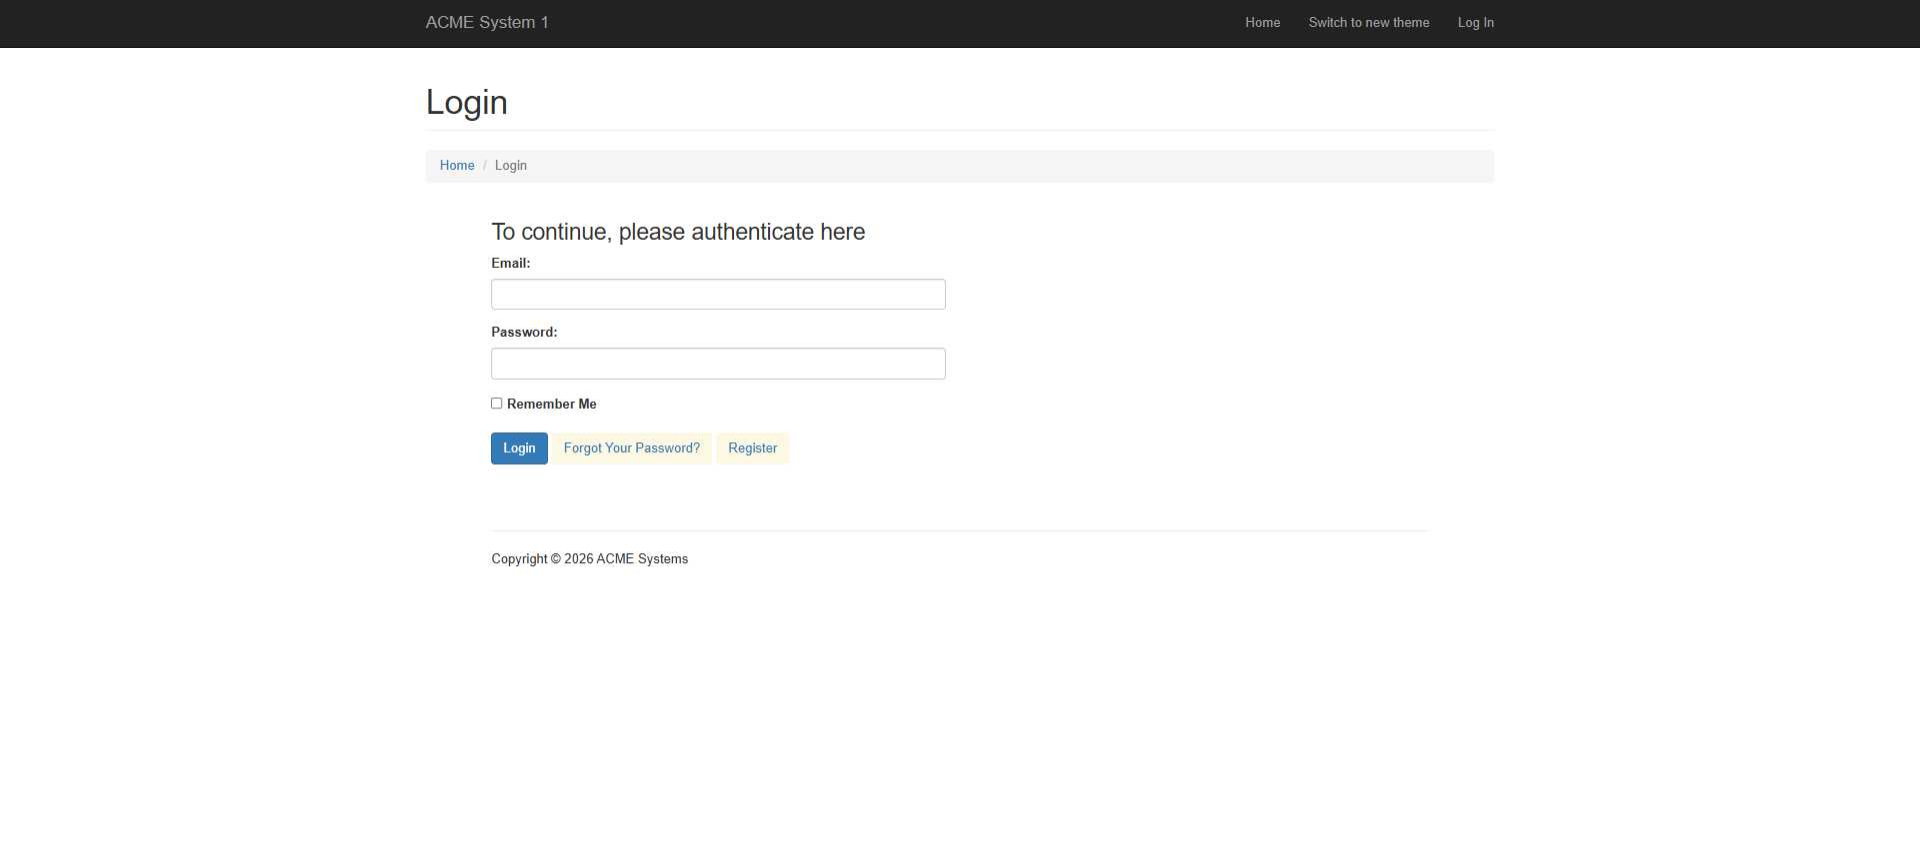
Workflow: AcmeLoginAndLogout

Step 1: Chrome ACME System 1 - Log In in window 'ACME System 1 - Log In' (chrome.exe)

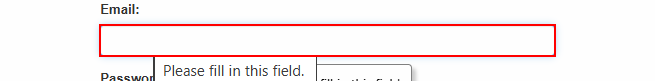
Step 2: type "stalinr91@gmail.com" into the text box 'email'

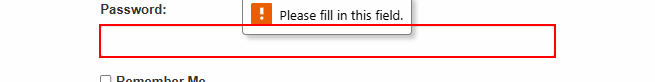
Step 3: type "Pfizer#123" into the text box 'password'

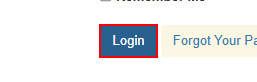
Step 4: click on the button

Step 5: check the heading in window 'ACME System 1 - Dashboard' (chrome.exe) (no picture)

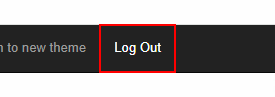
Step 6: click on the link 'Log Out'
